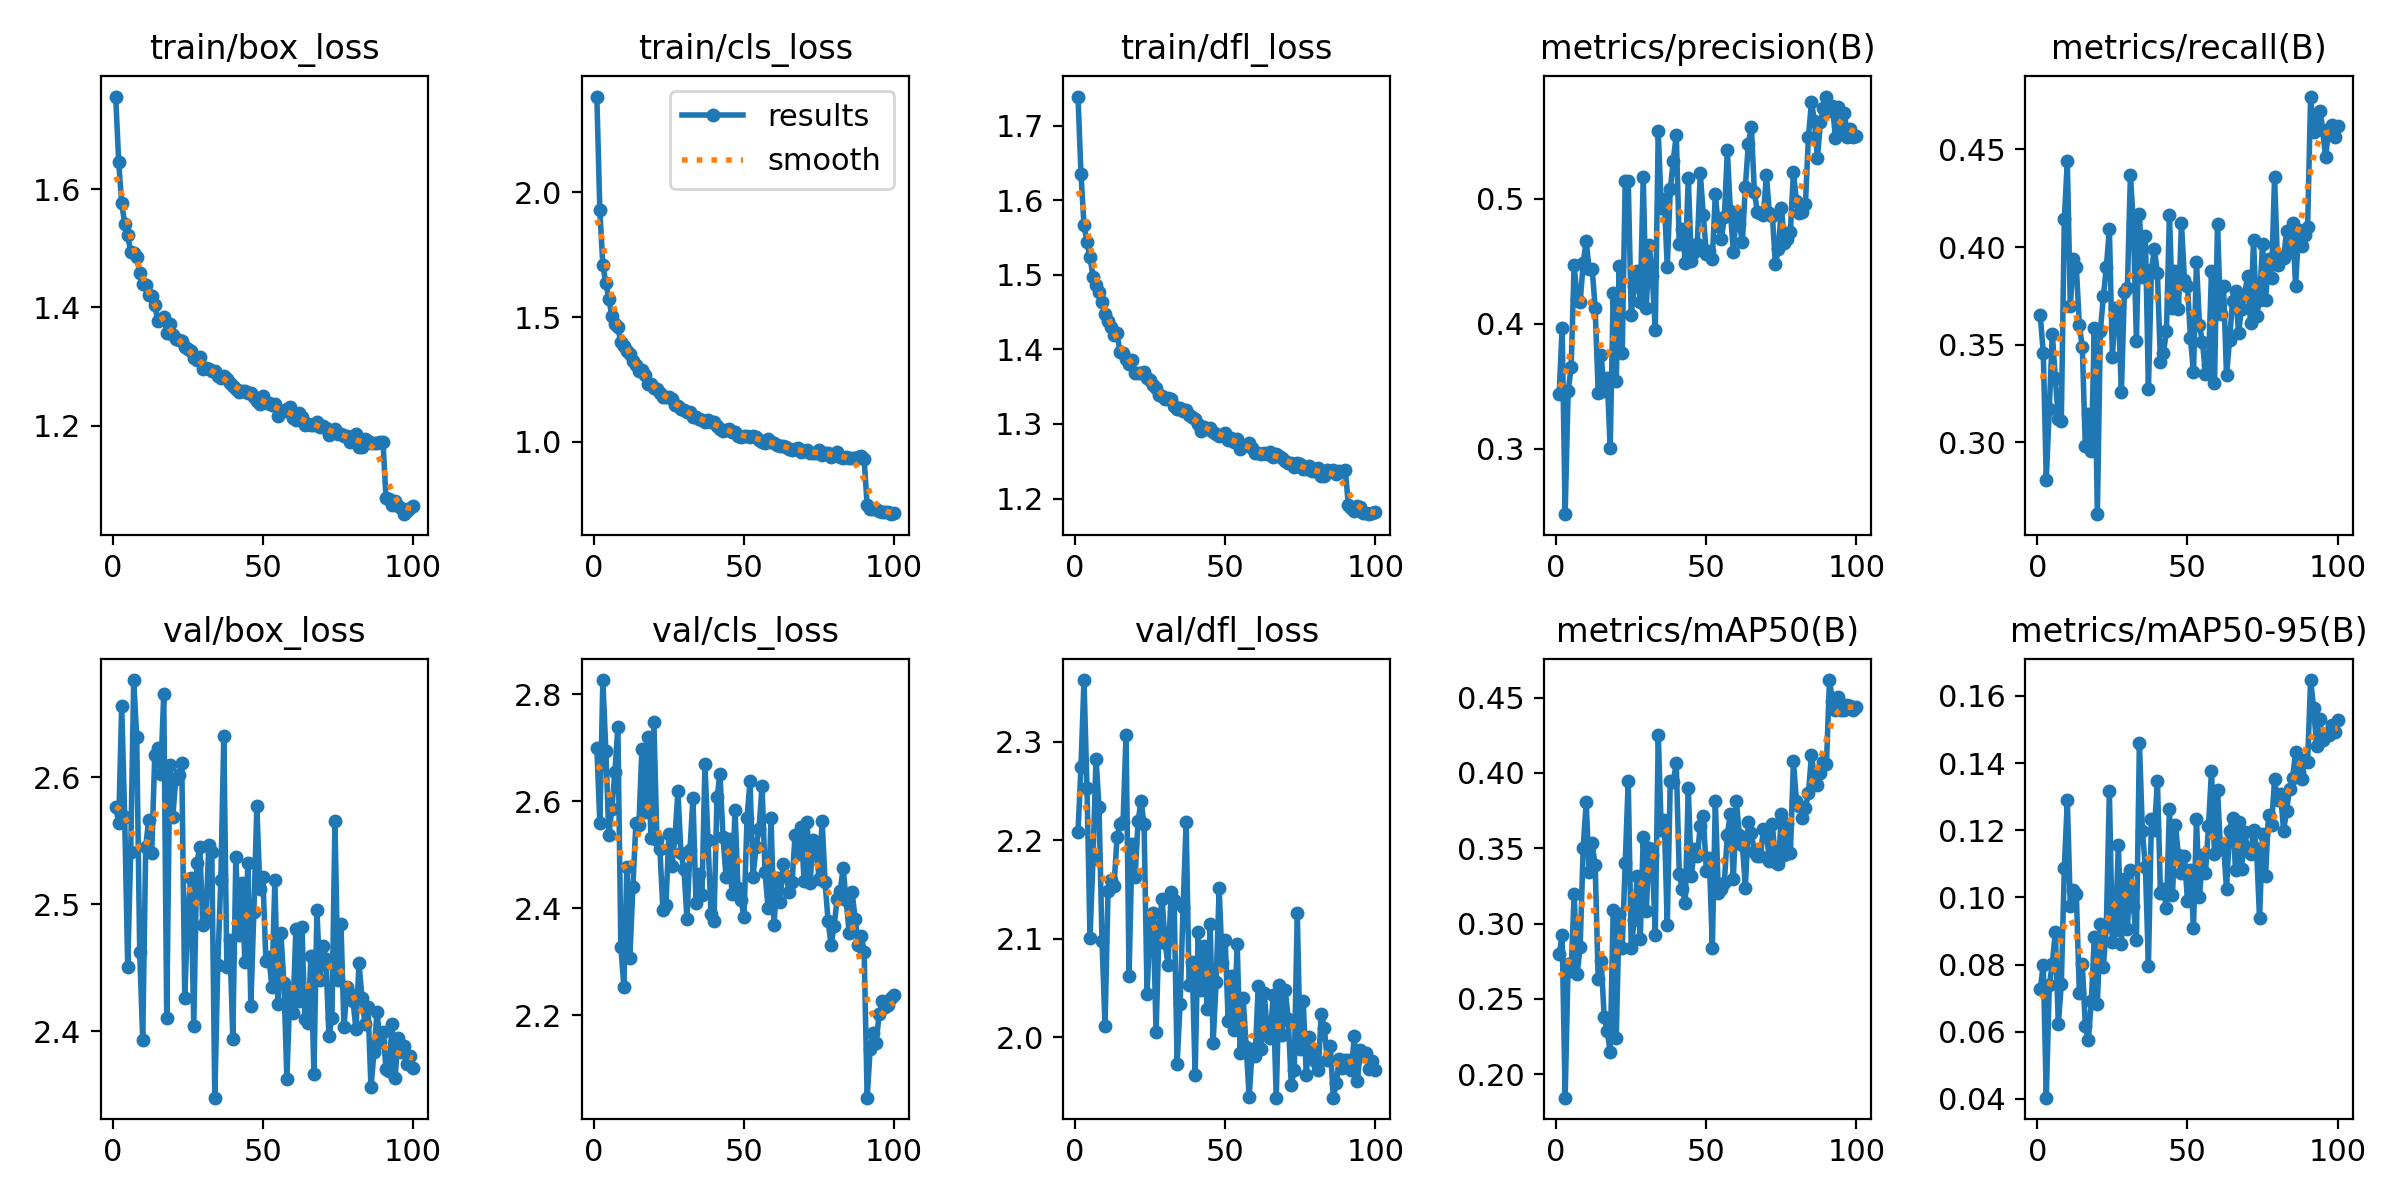

The table this chart was drawn from, first rows:
epoch, time, train/box_loss, train/cls_loss, train/dfl_loss, metrics/precision(B), metrics/recall(B), metrics/mAP50(B), metrics/mAP50-95(B), val/box_loss, val/cls_loss, val/dfl_loss, lr/pg0, lr/pg1, lr/pg2
1, 63.79, 1.757, 2.383, 1.739, 0.3437, 0.365, 0.2795, 0.0727, 2.577, 2.7, 2.208, 0.06676, 3.32729e-05, 3.32729e-05
2, 128.1, 1.646, 1.927, 1.635, 0.3965, 0.3457, 0.2921, 0.07998, 2.564, 2.559, 2.274, 0.03346, 6.59469e-05, 6.59469e-05
3, 191.8, 1.576, 1.709, 1.567, 0.2476, 0.2809, 0.1844, 0.04036, 2.656, 2.827, 2.362, 0.0001583, 9.79608e-05, 9.79608e-05
4, 256.3, 1.542, 1.635, 1.544, 0.346, 0.3173, 0.2734, 0.07381, 2.568, 2.694, 2.252, 9.703e-05, 9.703e-05, 9.703e-05
5, 324.2, 1.522, 1.574, 1.524, 0.3652, 0.3557, 0.2688, 0.08021, 2.45, 2.537, 2.101, 9.604e-05, 9.604e-05, 9.604e-05
6, 392, 1.493, 1.502, 1.497, 0.4472, 0.3329, 0.3197, 0.0897, 2.541, 2.586, 2.181, 9.505e-05, 9.505e-05, 9.505e-05
7, 459.9, 1.492, 1.472, 1.487, 0.4197, 0.3121, 0.2667, 0.0622, 2.676, 2.655, 2.283, 9.406e-05, 9.406e-05, 9.406e-05
8, 528.2, 1.486, 1.459, 1.477, 0.4171, 0.311, 0.2846, 0.0742, 2.632, 2.739, 2.234, 9.307e-05, 9.307e-05, 9.307e-05
9, 596.5, 1.458, 1.398, 1.463, 0.4484, 0.4143, 0.3501, 0.1087, 2.462, 2.328, 2.098, 9.208e-05, 9.208e-05, 9.208e-05
10, 664.8, 1.44, 1.385, 1.447, 0.4663, 0.4441, 0.3805, 0.1289, 2.393, 2.254, 2.011, 9.109e-05, 9.109e-05, 9.109e-05
11, 733, 1.438, 1.363, 1.439, 0.4434, 0.3699, 0.3339, 0.0975, 2.545, 2.478, 2.148, 9.01e-05, 9.01e-05, 9.01e-05
12, 801.1, 1.422, 1.351, 1.43, 0.4437, 0.3937, 0.3532, 0.1023, 2.567, 2.308, 2.159, 8.911e-05, 8.911e-05, 8.911e-05
13, 870.1, 1.419, 1.322, 1.419, 0.4125, 0.3899, 0.3386, 0.101, 2.54, 2.441, 2.154, 8.812e-05, 8.812e-05, 8.812e-05
14, 938.7, 1.405, 1.309, 1.422, 0.3447, 0.36, 0.2629, 0.07158, 2.617, 2.559, 2.203, 8.713e-05, 8.713e-05, 8.713e-05
15, 1006, 1.377, 1.282, 1.396, 0.3746, 0.3486, 0.2751, 0.08003, 2.623, 2.556, 2.216, 8.614e-05, 8.614e-05, 8.614e-05
16, 1079, 1.381, 1.287, 1.395, 0.3462, 0.298, 0.2381, 0.06183, 2.603, 2.698, 2.218, 8.515e-05, 8.515e-05, 8.515e-05
17, 1154, 1.384, 1.269, 1.388, 0.3566, 0.3147, 0.2283, 0.05743, 2.665, 2.58, 2.307, 8.416e-05, 8.416e-05, 8.416e-05
18, 1227, 1.357, 1.231, 1.381, 0.3004, 0.2954, 0.2149, 0.06923, 2.411, 2.719, 2.062, 8.317e-05, 8.317e-05, 8.317e-05
19, 1292, 1.371, 1.23, 1.386, 0.4246, 0.3587, 0.3091, 0.08832, 2.609, 2.532, 2.196, 8.218e-05, 8.218e-05, 8.218e-05
20, 1357, 1.353, 1.216, 1.369, 0.3542, 0.2632, 0.224, 0.06817, 2.569, 2.747, 2.162, 8.119e-05, 8.119e-05, 8.119e-05
21, 1422, 1.347, 1.21, 1.368, 0.4462, 0.3569, 0.3062, 0.09205, 2.598, 2.528, 2.219, 8.02e-05, 8.02e-05, 8.02e-05
22, 1488, 1.345, 1.198, 1.369, 0.3763, 0.3748, 0.2837, 0.07933, 2.602, 2.51, 2.239, 7.921e-05, 7.921e-05, 7.921e-05
23, 1554, 1.343, 1.179, 1.37, 0.5144, 0.3899, 0.3402, 0.09162, 2.611, 2.397, 2.216, 7.822e-05, 7.822e-05, 7.822e-05
24, 1618, 1.333, 1.18, 1.362, 0.5145, 0.4092, 0.3947, 0.1315, 2.426, 2.407, 2.044, 7.723e-05, 7.723e-05, 7.723e-05
25, 1683, 1.329, 1.182, 1.359, 0.4071, 0.3437, 0.2841, 0.08684, 2.493, 2.54, 2.116, 7.624e-05, 7.624e-05, 7.624e-05
26, 1750, 1.326, 1.17, 1.352, 0.4305, 0.3688, 0.3022, 0.09027, 2.52, 2.48, 2.126, 7.525e-05, 7.525e-05, 7.525e-05
27, 1818, 1.314, 1.149, 1.348, 0.442, 0.3677, 0.3318, 0.1156, 2.404, 2.533, 2.005, 7.426e-05, 7.426e-05, 7.426e-05
28, 1887, 1.311, 1.144, 1.338, 0.4173, 0.3259, 0.2894, 0.08607, 2.532, 2.619, 2.111, 7.327e-05, 7.327e-05, 7.327e-05
29, 1956, 1.317, 1.133, 1.338, 0.5171, 0.3772, 0.3572, 0.1054, 2.545, 2.504, 2.141, 7.228e-05, 7.228e-05, 7.228e-05
30, 2024, 1.297, 1.126, 1.333, 0.4123, 0.3791, 0.3086, 0.09062, 2.483, 2.474, 2.095, 7.129e-05, 7.129e-05, 7.129e-05
31, 2093, 1.297, 1.119, 1.334, 0.463, 0.4369, 0.3505, 0.1081, 2.488, 2.38, 2.074, 7.03e-05, 7.03e-05, 7.03e-05
32, 2162, 1.295, 1.118, 1.333, 0.438, 0.4119, 0.3457, 0.09735, 2.546, 2.508, 2.147, 6.931e-05, 6.931e-05, 6.931e-05
33, 2230, 1.293, 1.1, 1.323, 0.3952, 0.3518, 0.2922, 0.08742, 2.541, 2.607, 2.139, 6.832e-05, 6.832e-05, 6.832e-05
34, 2299, 1.293, 1.099, 1.32, 0.554, 0.4171, 0.4255, 0.1461, 2.348, 2.411, 1.973, 6.733e-05, 6.733e-05, 6.733e-05
35, 2368, 1.284, 1.091, 1.322, 0.4928, 0.3849, 0.3623, 0.1196, 2.452, 2.465, 2.034, 6.634e-05, 6.634e-05, 6.634e-05
36, 2437, 1.28, 1.086, 1.317, 0.4995, 0.4059, 0.3691, 0.109, 2.519, 2.425, 2.132, 6.535e-05, 6.535e-05, 6.535e-05
37, 2506, 1.284, 1.08, 1.319, 0.4453, 0.3273, 0.2991, 0.07959, 2.633, 2.67, 2.218, 6.436e-05, 6.436e-05, 6.436e-05
38, 2574, 1.278, 1.087, 1.312, 0.5075, 0.3882, 0.3949, 0.1233, 2.451, 2.528, 2.053, 6.337e-05, 6.337e-05, 6.337e-05
39, 2644, 1.273, 1.081, 1.31, 0.5304, 0.3989, 0.3943, 0.1201, 2.472, 2.39, 2.077, 6.238e-05, 6.238e-05, 6.238e-05
40, 2713, 1.268, 1.081, 1.306, 0.5513, 0.3866, 0.4064, 0.1345, 2.394, 2.376, 1.962, 6.139e-05, 6.139e-05, 6.139e-05
41, 2782, 1.262, 1.064, 1.301, 0.4638, 0.341, 0.3328, 0.1013, 2.537, 2.607, 2.107, 6.04e-05, 6.04e-05, 6.04e-05
42, 2851, 1.257, 1.051, 1.291, 0.4754, 0.3459, 0.3232, 0.1025, 2.476, 2.651, 2.048, 5.941e-05, 5.941e-05, 5.941e-05
43, 2919, 1.258, 1.046, 1.296, 0.4489, 0.3568, 0.3138, 0.09676, 2.517, 2.534, 2.092, 5.842e-05, 5.842e-05, 5.842e-05
44, 2988, 1.259, 1.05, 1.293, 0.5167, 0.4165, 0.39, 0.1264, 2.454, 2.459, 2.029, 5.743e-05, 5.743e-05, 5.743e-05
45, 3057, 1.255, 1.052, 1.294, 0.4501, 0.3688, 0.3316, 0.1006, 2.533, 2.53, 2.115, 5.644e-05, 5.644e-05, 5.644e-05
46, 3126, 1.256, 1.042, 1.29, 0.4573, 0.3876, 0.3493, 0.1214, 2.42, 2.427, 1.995, 5.545e-05, 5.545e-05, 5.545e-05
47, 3194, 1.248, 1.038, 1.287, 0.464, 0.3683, 0.3448, 0.1125, 2.494, 2.583, 2.057, 5.446e-05, 5.446e-05, 5.446e-05
48, 3263, 1.242, 1.025, 1.284, 0.5206, 0.4122, 0.365, 0.1072, 2.577, 2.438, 2.151, 5.347e-05, 5.347e-05, 5.347e-05
49, 3331, 1.237, 1.018, 1.286, 0.4867, 0.383, 0.3711, 0.1124, 2.512, 2.416, 2.075, 5.248e-05, 5.248e-05, 5.248e-05
50, 3400, 1.25, 1.023, 1.288, 0.4558, 0.3803, 0.3351, 0.09888, 2.521, 2.384, 2.099, 5.149e-05, 5.149e-05, 5.149e-05
51, 3469, 1.239, 1.023, 1.279, 0.4583, 0.3535, 0.3436, 0.1082, 2.456, 2.57, 2.017, 5.05e-05, 5.05e-05, 5.05e-05
52, 3537, 1.238, 1.019, 1.281, 0.4518, 0.3358, 0.2838, 0.09083, 2.458, 2.638, 2.062, 4.951e-05, 4.951e-05, 4.951e-05
53, 3607, 1.236, 1.024, 1.276, 0.5035, 0.3922, 0.3814, 0.1232, 2.435, 2.459, 2.008, 4.852e-05, 4.852e-05, 4.852e-05
54, 3676, 1.237, 1.019, 1.28, 0.4782, 0.36, 0.3205, 0.09997, 2.519, 2.514, 2.095, 4.753e-05, 4.753e-05, 4.753e-05
55, 3744, 1.216, 1.009, 1.267, 0.4679, 0.3513, 0.3231, 0.1125, 2.421, 2.548, 1.984, 4.654e-05, 4.654e-05, 4.654e-05
56, 3814, 1.224, 1, 1.271, 0.485, 0.335, 0.3272, 0.1073, 2.477, 2.629, 2.039, 4.555e-05, 4.555e-05, 4.555e-05
57, 3882, 1.224, 0.9975, 1.272, 0.539, 0.3397, 0.3591, 0.1212, 2.438, 2.468, 1.99, 4.456e-05, 4.456e-05, 4.456e-05
58, 3951, 1.229, 1.013, 1.274, 0.4903, 0.3876, 0.3726, 0.1377, 2.363, 2.401, 1.939, 4.357e-05, 4.357e-05, 4.357e-05
59, 4020, 1.232, 1, 1.268, 0.4577, 0.3303, 0.3296, 0.1128, 2.431, 2.569, 1.988, 4.258e-05, 4.258e-05, 4.258e-05
60, 4089, 1.213, 0.9938, 1.262, 0.4884, 0.4119, 0.3817, 0.1321, 2.414, 2.369, 1.981, 4.159e-05, 4.159e-05, 4.159e-05
... 40 more rows
